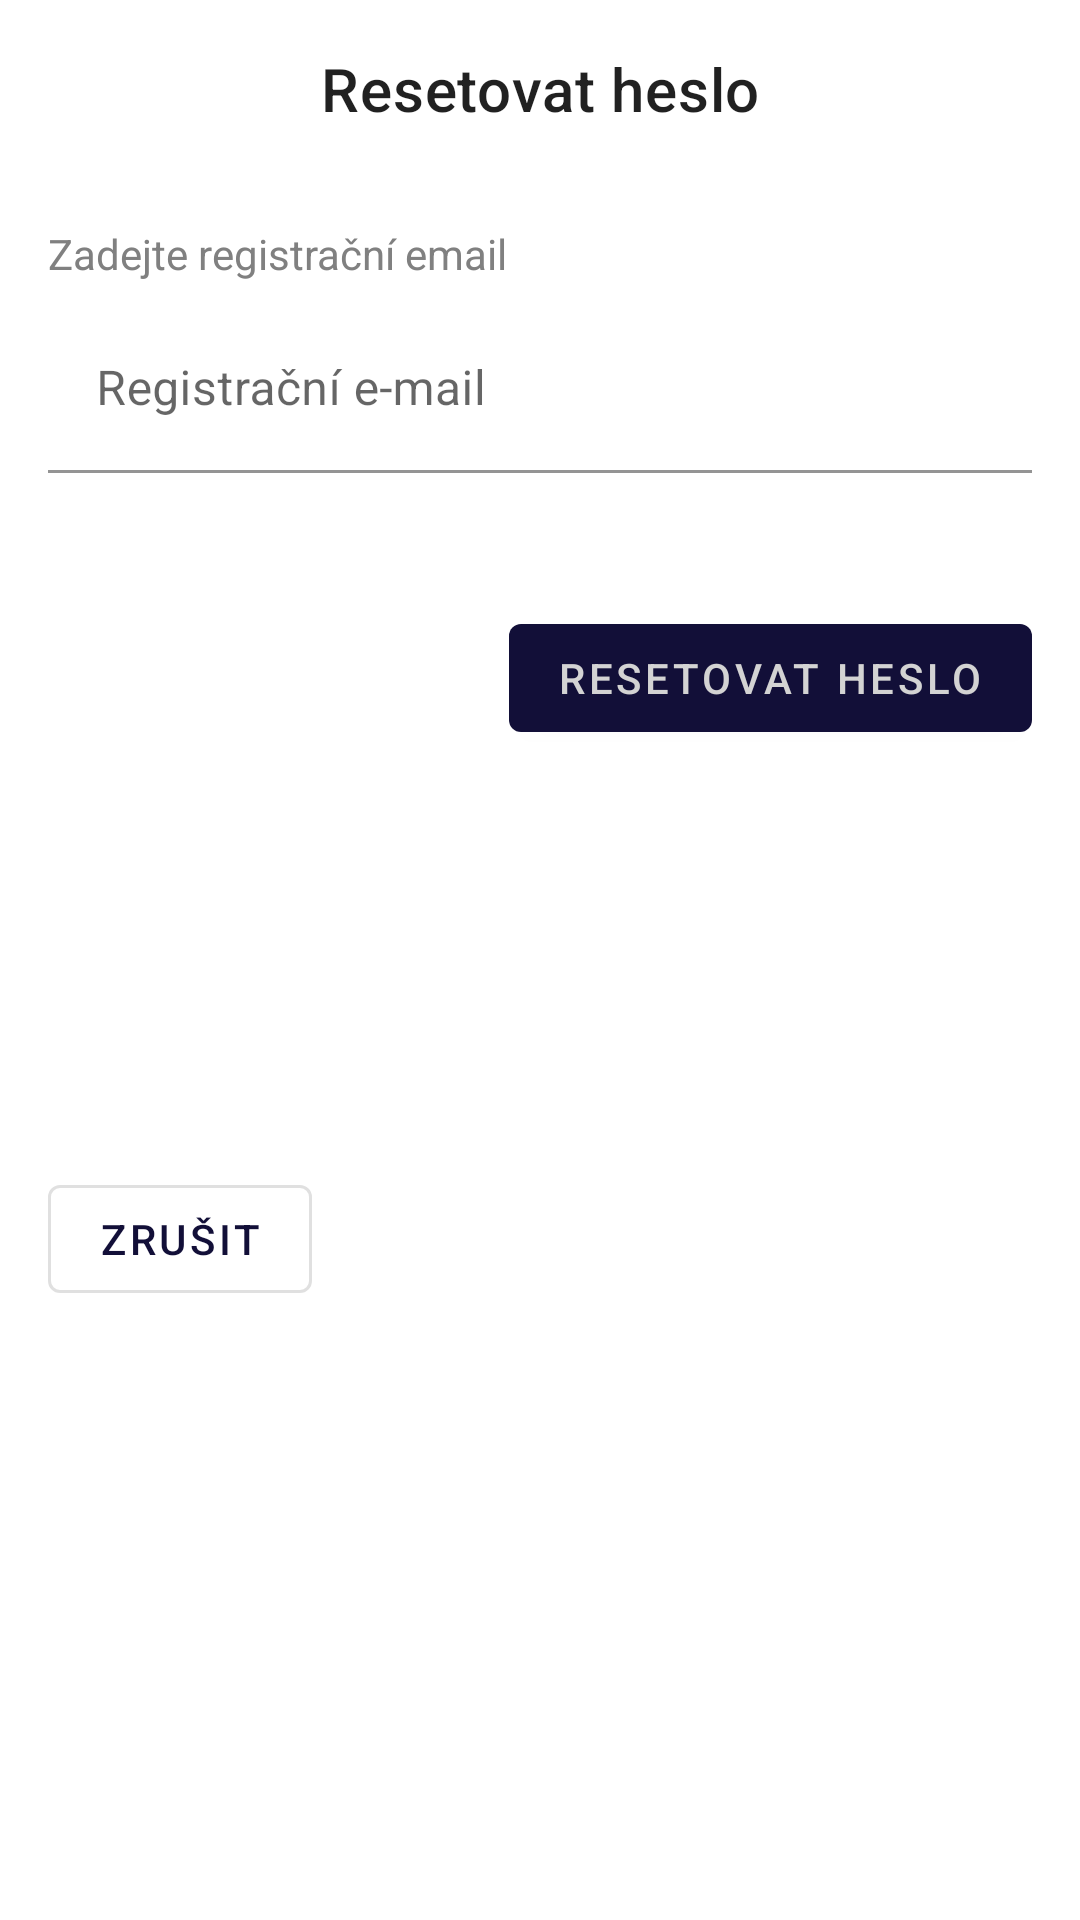

Write the Android layout XML for this screen, with the resource values it uses.
<!-- AndroidManifest.xml: application theme Theme.DebtDragon -->
<!-- res/layout/dialog_forgotten_password.xml -->
<?xml version="1.0" encoding="utf-8"?>
<androidx.constraintlayout.widget.ConstraintLayout
    xmlns:android="http://schemas.android.com/apk/res/android"
    xmlns:app="http://schemas.android.com/apk/res-auto"
    xmlns:tools="http://schemas.android.com/tools"
    android:padding="16dp"
    android:layout_width="match_parent"
    android:layout_height="wrap_content">

    <com.google.android.material.textview.MaterialTextView
        android:id="@+id/tv_title_forgotten_pass_dialog"
        android:layout_width="wrap_content"
        android:layout_height="wrap_content"
        style="@style/TextAppearance.MaterialComponents.Headline6"
        android:text="@string/reset_password_dialog_title"
        app:layout_constraintEnd_toEndOf="parent"
        app:layout_constraintStart_toStartOf="parent"
        app:layout_constraintTop_toTopOf="parent" />


    <com.google.android.material.textview.MaterialTextView
        android:id="@+id/tv_subtitle_forgotten_pass_dialog"
        android:layout_width="wrap_content"
        android:layout_height="wrap_content"
        android:layout_marginTop="32dp"
        android:text="@string/reset_password_dialog_subtitle"
        app:layout_constraintStart_toStartOf="parent"
        app:layout_constraintTop_toBottomOf="@+id/tv_title_forgotten_pass_dialog" />

    <com.google.android.material.textfield.TextInputLayout
        android:id="@+id/textInputLayout_forgotten_password_dialog"
        android:layout_width="match_parent"
        android:layout_height="wrap_content"
        android:hint="@string/reset_password_dialog_registration_mail"
        app:errorEnabled="true"
        android:layout_marginTop="8dp"
        app:layout_constraintStart_toStartOf="parent"
        app:layout_constraintTop_toBottomOf="@+id/tv_subtitle_forgotten_pass_dialog">

        <com.google.android.material.textfield.TextInputEditText
            android:id="@+id/textInputEditText_forgotten_password_dialog"
            android:background="@color/transparent"
            android:layout_width="match_parent"
            android:layout_height="wrap_content"
            android:inputType="textEmailAddress"/>
    </com.google.android.material.textfield.TextInputLayout>

    <com.google.android.material.button.MaterialButton
        android:id="@+id/btn_reset_forgotten_password_dialog"
        android:layout_width="wrap_content"
        android:layout_height="wrap_content"
        android:layout_marginTop="24dp"
        android:text="@string/reset_password_dialog_btn_reset_password"
        app:layout_constraintEnd_toEndOf="parent"
        app:layout_constraintTop_toBottomOf="@+id/textInputLayout_forgotten_password_dialog" />

    <com.google.android.material.button.MaterialButton
        android:id="@+id/btn_cancel_forgotten_password_dialog"
        android:layout_width="wrap_content"
        android:layout_height="wrap_content"
        android:layout_marginTop="24dp"
        style="@style/Widget.MaterialComponents.Button.OutlinedButton"
        android:text="@string/btn_cancel"
        app:layout_constraintBottom_toBottomOf="parent"
        app:layout_constraintStart_toStartOf="parent"
        app:layout_constraintTop_toBottomOf="@+id/textInputLayout_forgotten_password_dialog" />


</androidx.constraintlayout.widget.ConstraintLayout>
<!-- resources referenced by this layout -->
<resources>
  <color name="transparent">#00000000</color>
  <string name="btn_cancel">Zrušit</string>
  <string name="reset_password_dialog_btn_reset_password">Resetovat heslo</string>
  <string name="reset_password_dialog_registration_mail">Registrační e-mail</string>
  <string name="reset_password_dialog_subtitle">Zadejte registrační email</string>
  <string name="reset_password_dialog_title">Resetovat heslo</string>
  <style name="Theme.DebtDragon" parent="Theme.MaterialComponents.Light.NoActionBar">
          
          <item name="colorPrimary">#120f38</item>
          <item name="colorPrimaryVariant">@color/white</item>
          <item name="colorOnPrimary">#d3d3d3</item>
          
          <item name="colorSecondary">#ee1f43</item>
          <item name="colorSecondaryVariant">@color/teal_700</item>
          <item name="colorOnSecondary">@color/white</item>
          <item name="android:textColor">#808080</item>
          
          <item name="android:statusBarColor" tools:targetApi="l">?attr/colorPrimaryVariant</item>
          
          <item name="android:forceDarkAllowed" tools:targetApi="q">false</item>
      </style>
  <color name="white">#FFFFFFFF</color>
  <color name="teal_700">#FF018786</color>
</resources>
